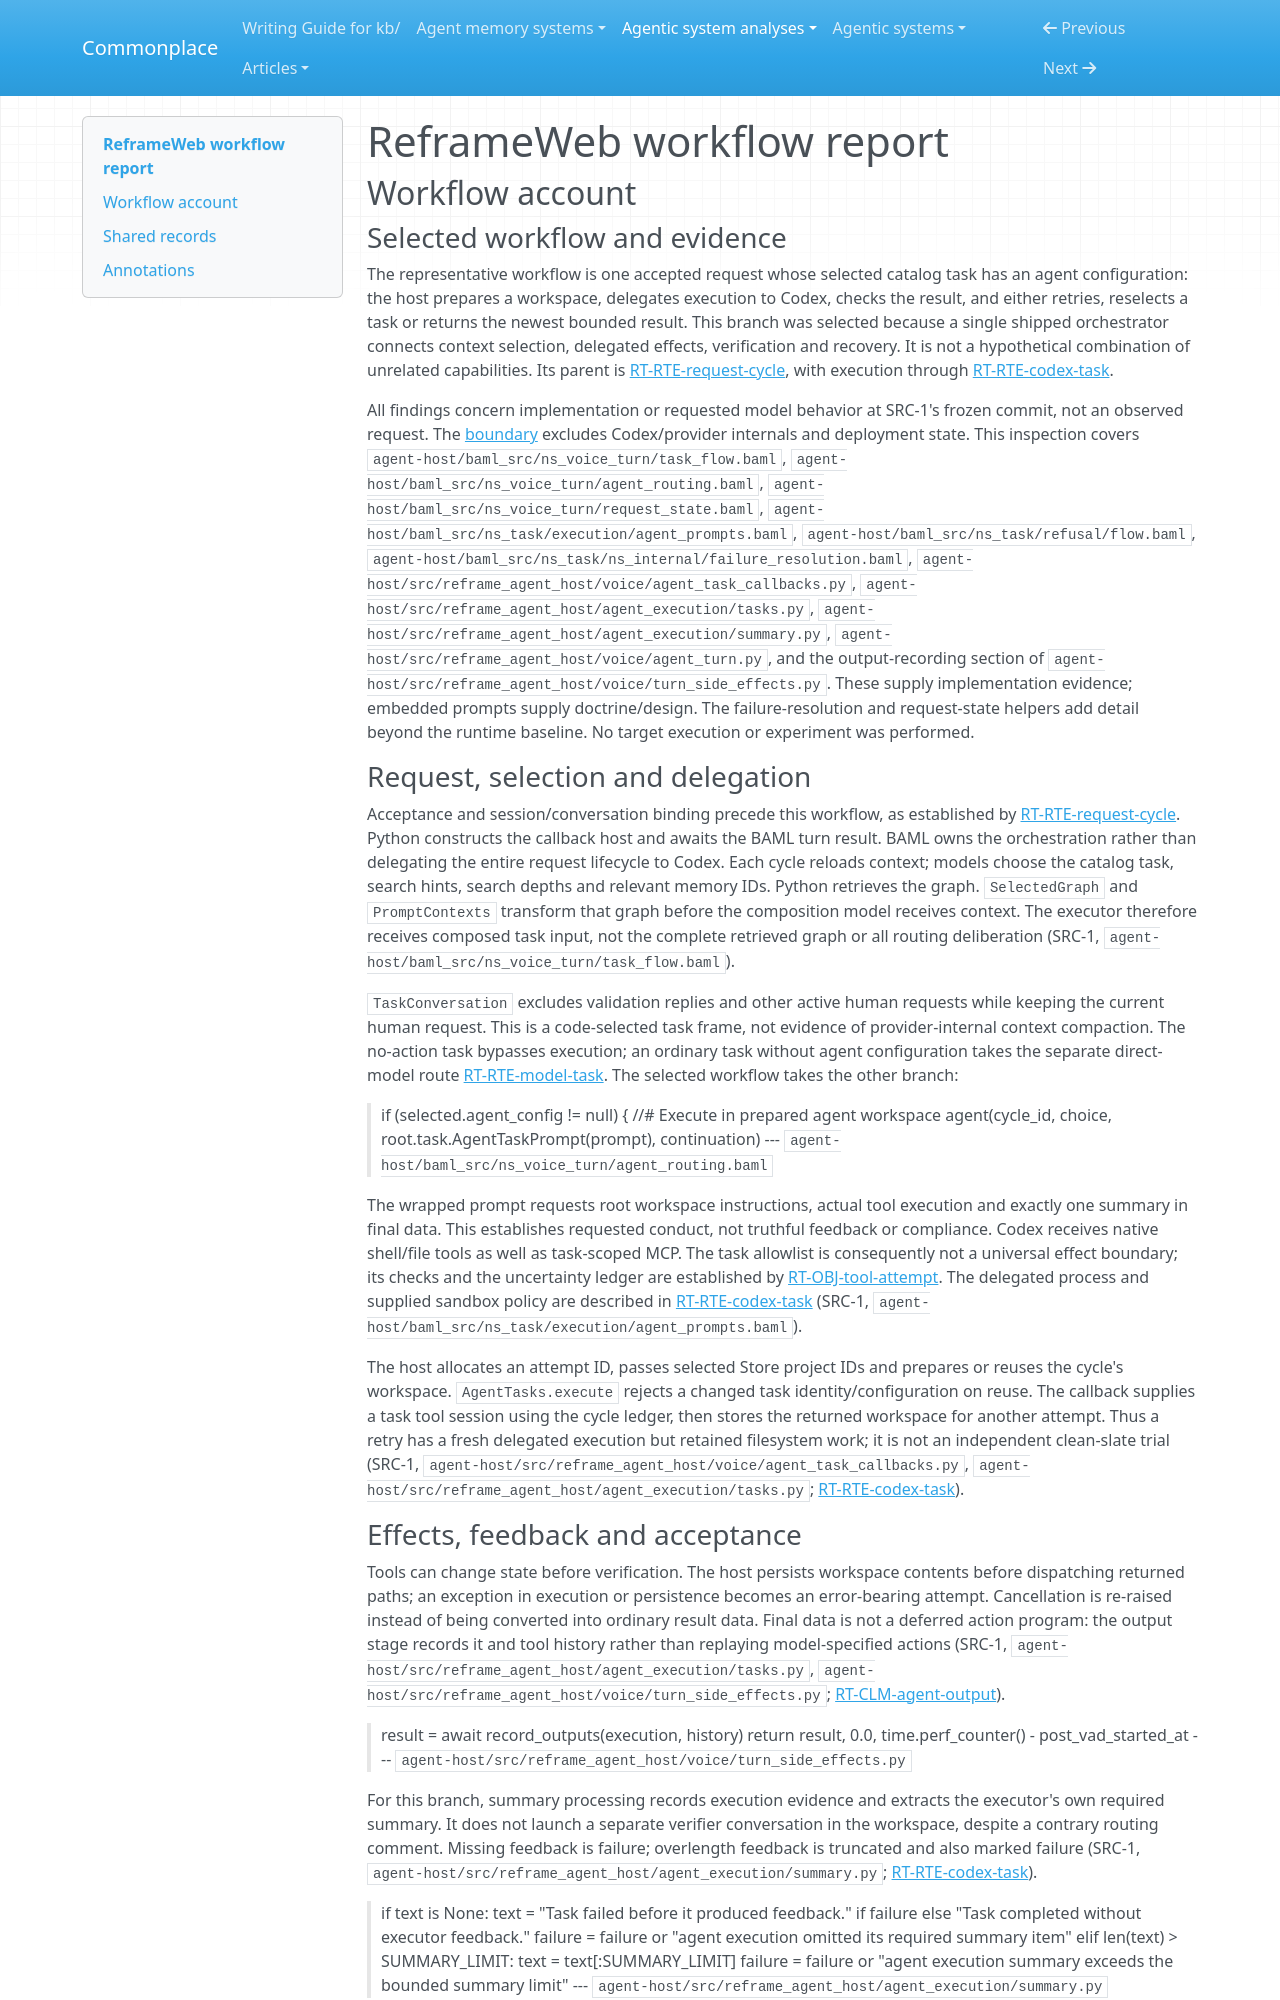

repository: zby/commonplace · page: agentic-system-analyses/retained/jubjub727--reframeweb/workflow/index.html · generator: mkdocs

---
type: agentic-system-analyses/types/agentic-system-workflow-report.md
description: "ReframeWeb workflow account tracing a routed request through selected-context Codex delegation, completion review, bounded recovery and host return."
run-id: AAS-2026-10-14-reframeweb-cff918d7eb1e-01
reviewed-boundary: 318987dcde9a016f8e3db819ed9a73abf6b3ad81
---

# ReframeWeb workflow report

## Workflow account

### Selected workflow and evidence

The representative workflow is one accepted request whose selected catalog task has an agent configuration: the host prepares a workspace, delegates execution to Codex, checks the result, and either retries, reselects a task or returns the newest bounded result. This branch was selected because a single shipped orchestrator connects context selection, delegated effects, verification and recovery. It is not a hypothetical combination of unrelated capabilities. Its parent is [RT-RTE-request-cycle](runtime.md#rt-rte-request-cycle), with execution through [RT-RTE-codex-task](runtime.md#rt-rte-codex-task).

All findings concern implementation or requested model behavior at SRC-1's frozen commit, not an observed request. The [boundary](boundary.md#boundary-and-evidence) excludes Codex/provider internals and deployment state. This inspection covers `agent-host/baml_src/ns_voice_turn/task_flow.baml`, `agent-host/baml_src/ns_voice_turn/agent_routing.baml`, `agent-host/baml_src/ns_voice_turn/request_state.baml`, `agent-host/baml_src/ns_task/execution/agent_prompts.baml`, `agent-host/baml_src/ns_task/refusal/flow.baml`, `agent-host/baml_src/ns_task/ns_internal/failure_resolution.baml`, `agent-host/src/reframe_agent_host/voice/agent_task_callbacks.py`, `agent-host/src/reframe_agent_host/agent_execution/tasks.py`, `agent-host/src/reframe_agent_host/agent_execution/summary.py`, `agent-host/src/reframe_agent_host/voice/agent_turn.py`, and the output-recording section of `agent-host/src/reframe_agent_host/voice/turn_side_effects.py`. These supply implementation evidence; embedded prompts supply doctrine/design. The failure-resolution and request-state helpers add detail beyond the runtime baseline. No target execution or experiment was performed.

### Request, selection and delegation

Acceptance and session/conversation binding precede this workflow, as established by [RT-RTE-request-cycle](runtime.md#rt-rte-request-cycle). Python constructs the callback host and awaits the BAML turn result. BAML owns the orchestration rather than delegating the entire request lifecycle to Codex. Each cycle reloads context; models choose the catalog task, search hints, search depths and relevant memory IDs. Python retrieves the graph. `SelectedGraph` and `PromptContexts` transform that graph before the composition model receives context. The executor therefore receives composed task input, not the complete retrieved graph or all routing deliberation (SRC-1, `agent-host/baml_src/ns_voice_turn/task_flow.baml`).

`TaskConversation` excludes validation replies and other active human requests while keeping the current human request. This is a code-selected task frame, not evidence of provider-internal context compaction. The no-action task bypasses execution; an ordinary task without agent configuration takes the separate direct-model route [RT-RTE-model-task](runtime.md#rt-rte-model-task). The selected workflow takes the other branch:

> if (selected.agent_config != null) {
>         //# Execute in prepared agent workspace
>         agent(cycle_id, choice, root.task.AgentTaskPrompt(prompt), continuation)
> --- `agent-host/baml_src/ns_voice_turn/agent_routing.baml`

The wrapped prompt requests root workspace instructions, actual tool execution and exactly one summary in final data. This establishes requested conduct, not truthful feedback or compliance. Codex receives native shell/file tools as well as task-scoped MCP. The task allowlist is consequently not a universal effect boundary; its checks and the uncertainty ledger are established by [RT-OBJ-tool-attempt](runtime.md#rt-obj-tool-attempt). The delegated process and supplied sandbox policy are described in [RT-RTE-codex-task](runtime.md#rt-rte-codex-task) (SRC-1, `agent-host/baml_src/ns_task/execution/agent_prompts.baml`).

The host allocates an attempt ID, passes selected Store project IDs and prepares or reuses the cycle's workspace. `AgentTasks.execute` rejects a changed task identity/configuration on reuse. The callback supplies a task tool session using the cycle ledger, then stores the returned workspace for another attempt. Thus a retry has a fresh delegated execution but retained filesystem work; it is not an independent clean-slate trial (SRC-1, `agent-host/src/reframe_agent_host/voice/agent_task_callbacks.py`, `agent-host/src/reframe_agent_host/agent_execution/tasks.py`; [RT-RTE-codex-task](runtime.md#rt-rte-codex-task)).
